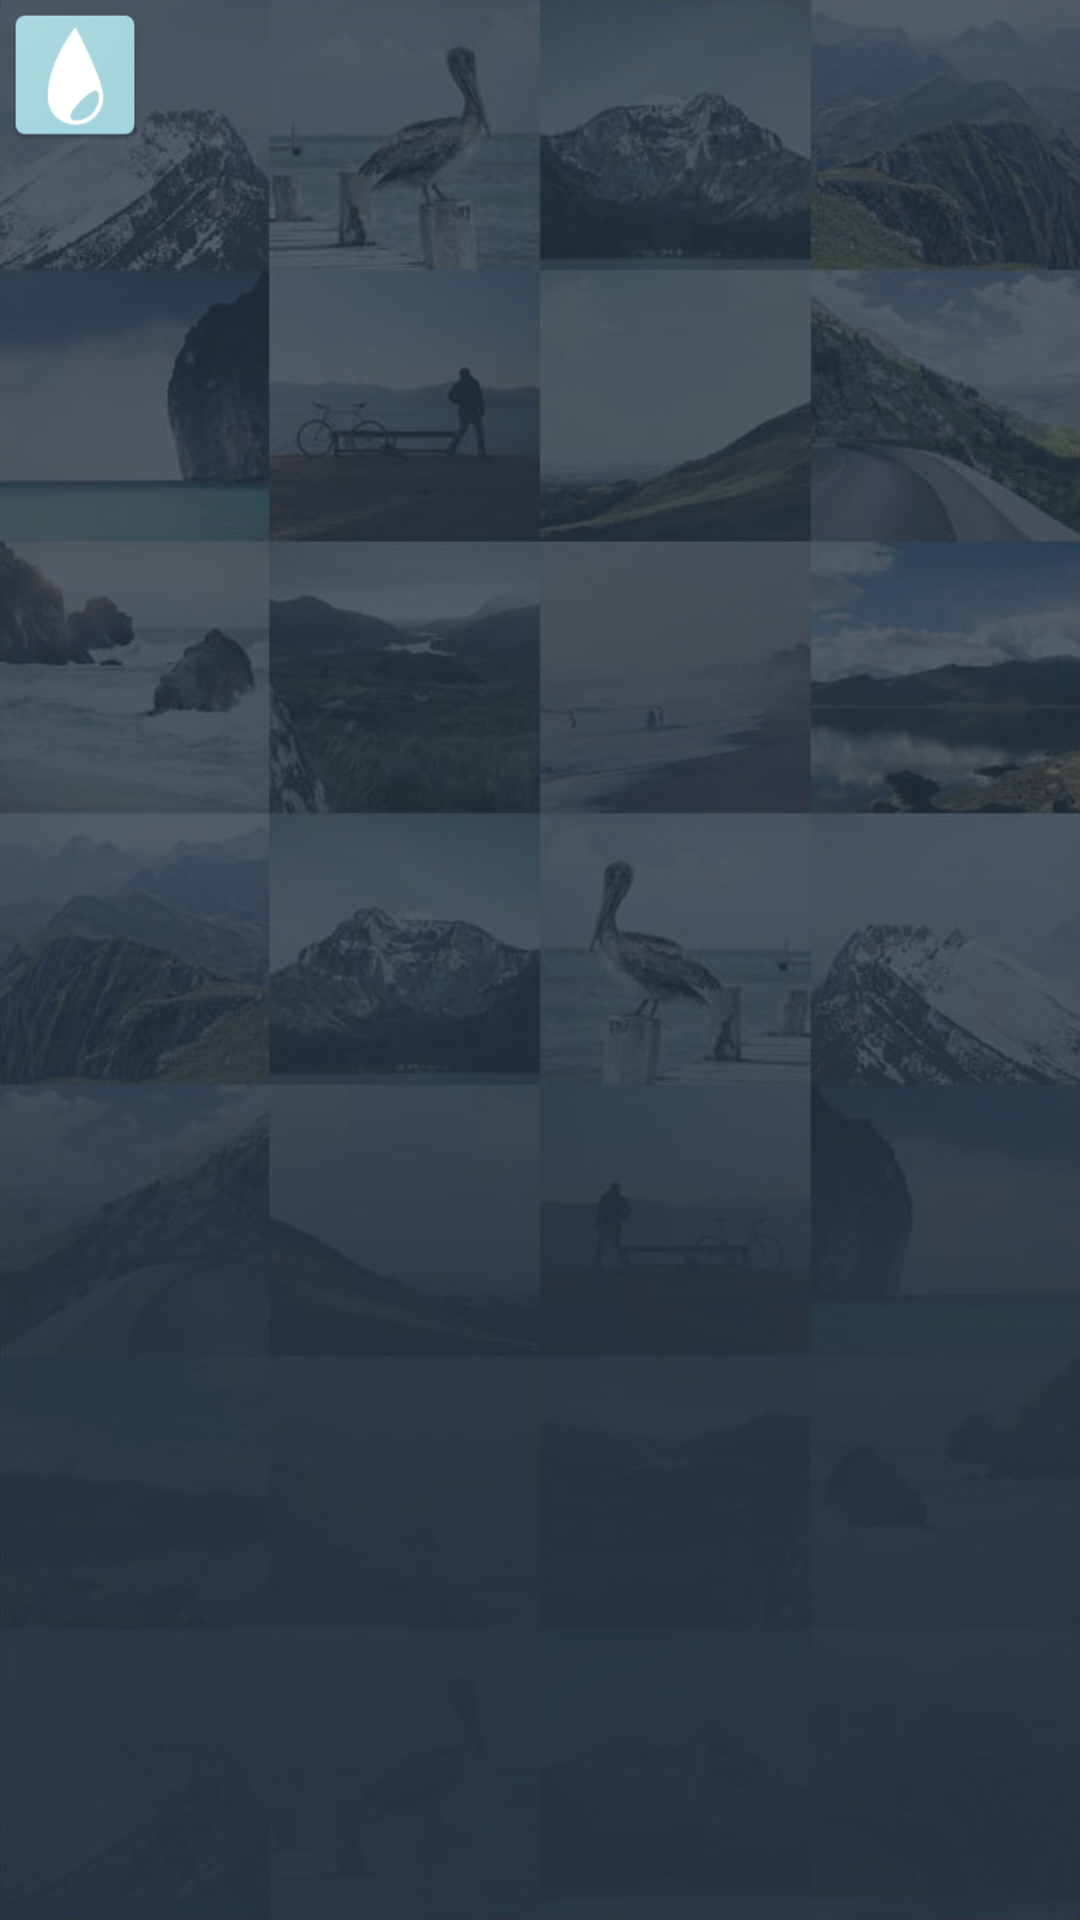

The Android layout XML behind this screen, and the referenced resources:
<!-- AndroidManifest.xml: application theme AppTheme -->
<!-- res/layout/info_window.xml -->
<?xml version="1.0" encoding="utf-8"?>
<LinearLayout xmlns:android="http://schemas.android.com/apk/res/android"
    android:layout_width="wrap_content"
    android:layout_height="wrap_content"
    android:orientation="horizontal">

    <ImageView
        android:layout_width="50dp"
        android:layout_height="50dp"
        android:contentDescription="@string/logo"
        android:scaleType="fitCenter"
        android:src="@mipmap/ic_launcher"
        />
    
        
        
        
        
        
    
        
        
        
        
            
            
            
            
            
        
            
            
            
            
        
            
            
            
            
        
            
            
            
            

    

</LinearLayout>
<!-- resources referenced by this layout -->
<resources>
  <!-- mipmap ic_launcher: png bitmap (mipmap-hdpi, 2930 bytes) -->
  <string name="logo">Logo</string>
  <style name="AppTheme" parent="Theme.AppCompat.Light.DarkActionBar">
          
          <item name="android:windowBackground">@drawable/welcome_background</item>
          <item name="colorPrimary">@color/colorPrimary</item>
          <item name="colorPrimaryDark">@color/colorPrimaryDark</item>
          <item name="colorAccent">@color/colorAccent</item>
          <item name="android:windowTranslucentStatus">true</item>
          <item name="android:windowTranslucentNavigation">true</item>
      </style>
  <!-- drawable welcome_background: jpg bitmap (drawable-nodpi, 78230 bytes) -->
  <color name="colorPrimary">#607D8B</color>
  <color name="colorPrimaryDark">#455A64</color>
  <color name="colorAccent">#FF5722</color>
</resources>
